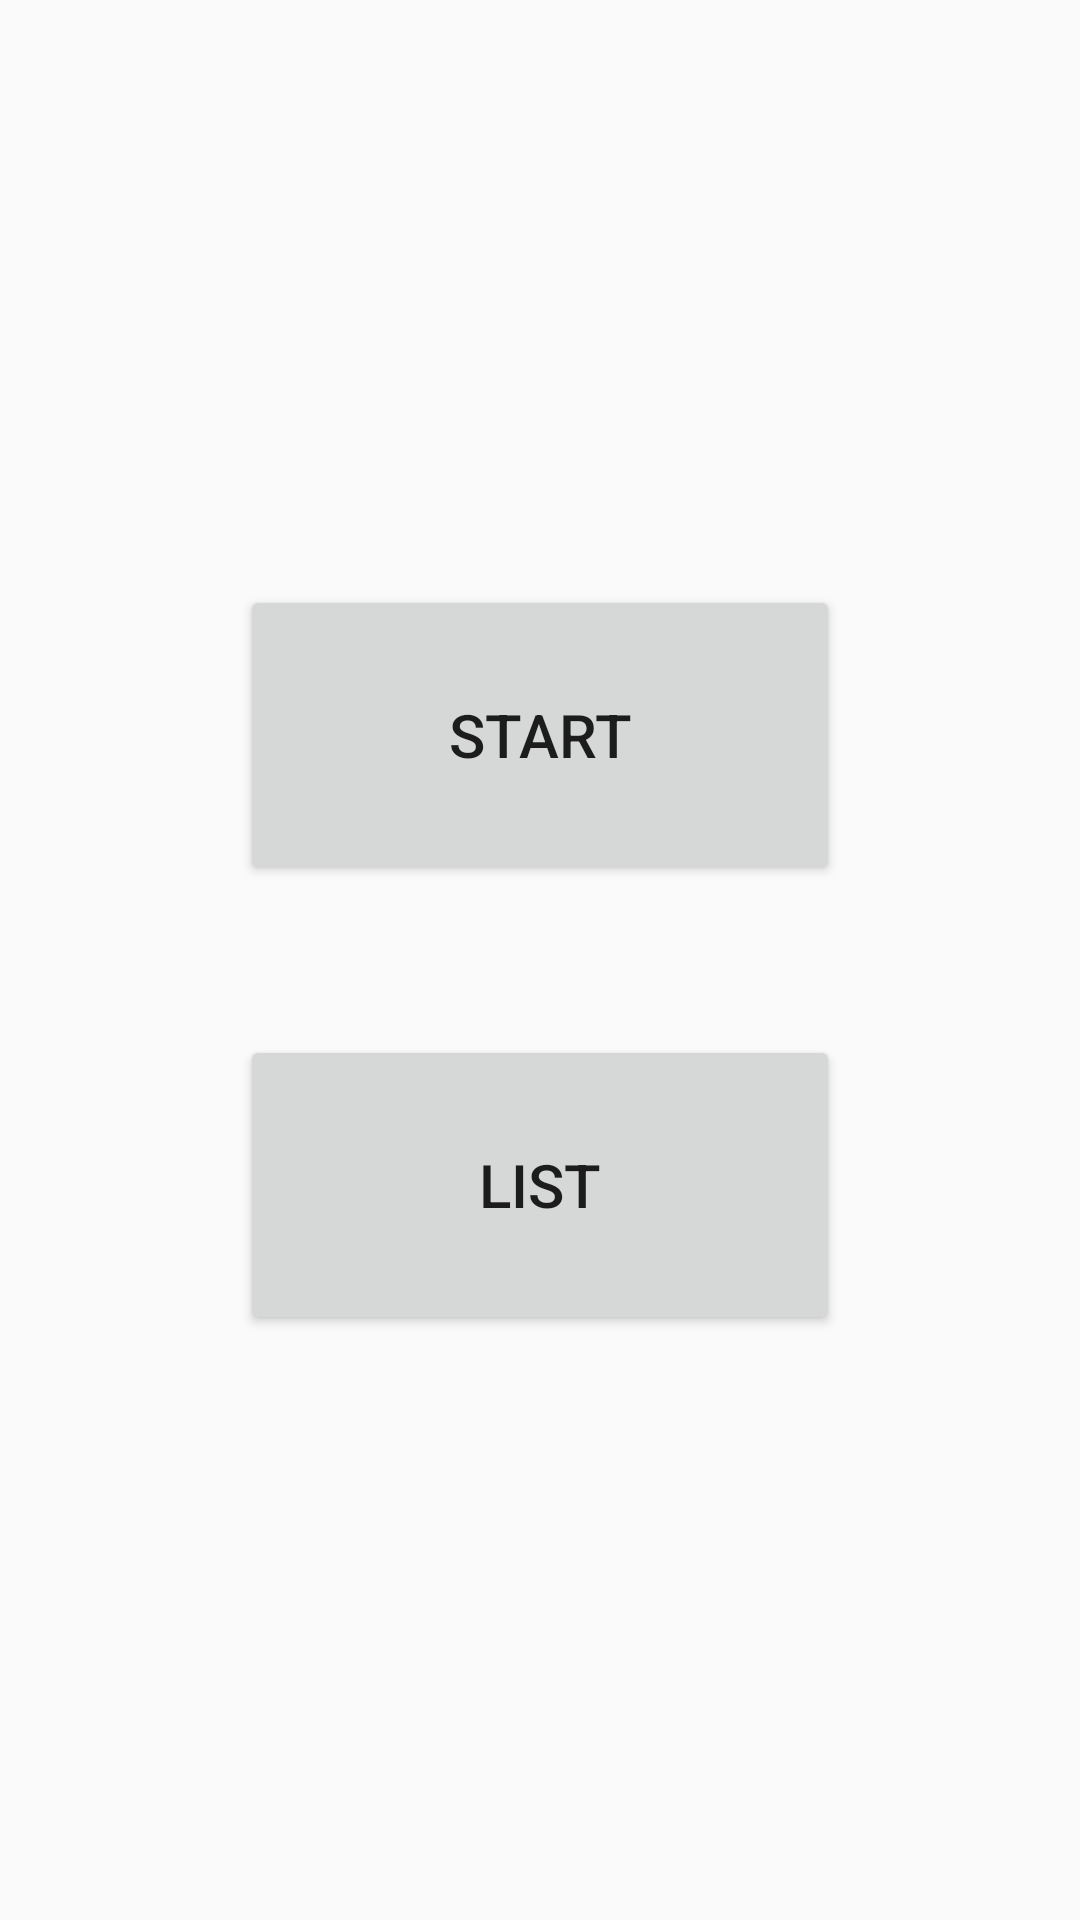

Layout XML and referenced resources for this Android screen:
<!-- AndroidManifest.xml: application theme Theme.AppCompat.Light.NoActionBar -->
<!-- res/layout/activity_main.xml -->
<?xml version="1.0" encoding="utf-8"?>
<LinearLayout xmlns:android="http://schemas.android.com/apk/res/android"
    xmlns:tools="http://schemas.android.com/tools"
    android:layout_width="match_parent"
    android:layout_height="match_parent"
    android:gravity="center"
    android:orientation="vertical"
    tools:context=".screen.main.MainActivity">

    <Button
        android:id="@+id/main_start"
        style="@style/MainButton"
        android:text="@string/start" />

    <Space
        android:layout_width="0dp"
        android:layout_height="50dp" />

    <Button
        android:id="@+id/main_list"
        style="@style/MainButton"
        android:text="@string/list" />

</LinearLayout>
<!-- resources referenced by this layout -->
<resources>
  <string name="list">List</string>
  <string name="start">Start</string>
  <style name="MainButton" parent="TextAppearance.AppCompat.Button">
          <item name="android:layout_width">@dimen/title_btn_width</item>
          <item name="android:layout_height">@dimen/title_btn_height</item>
          <item name="android:textSize">@dimen/title_btn_text_size</item>
      </style>
  <dimen name="title_btn_width">200dp</dimen>
  <dimen name="title_btn_height">100dp</dimen>
  <dimen name="title_btn_text_size">20sp</dimen>
</resources>
